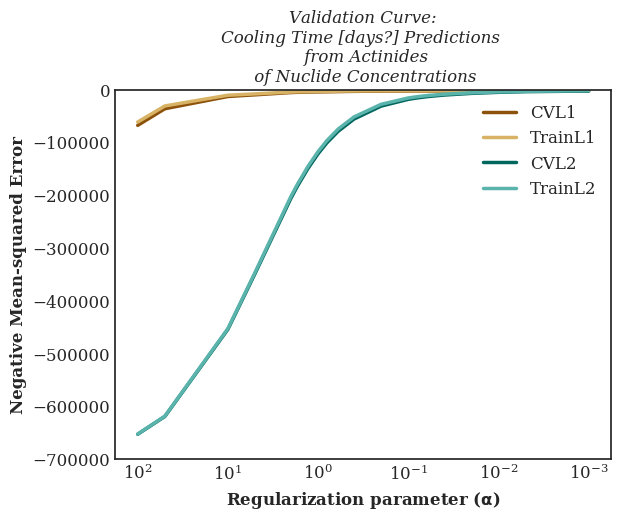

The data file committed next to this chart (first rows):
, CVL1, TrainL1, CVL2, TrainL2
0.001, -2545, -2027, -2741, -2173
0.005, -2491, -1935, -3924, -3302
0.01, -2548, -1924, -5199, -4399
0.02, -2566, -1982, -7187, -6069
0.04, -2621, -1982, -10344, -8729
0.06, -2649, -2047, -13151, -11149
0.08, -2632, -2028, -15837, -13521
0.1, -2692, -2072, -18466, -15890
0.2, -2891, -2242, -31265, -27869
0.4, -3341, -2663, -55833, -51817
0.6, -3799, -3029, -79081, -74910
0.8, -4146, -3375, -100979, -96814
1.0, -4385, -3561, -121524, -117433
1.3, -4728, -3847, -149883, -145954
1.7, -5189, -4242, -183468, -179782
2.0, -5587, -4559, -205853, -202348
5.0, -9910, -8165, -348463, -346203
10.0, -13054, -10628, -454053, -452553
50.0, -36260, -30997, -619048, -618439
100.0, -67717, -61446, -652757, -652392
